4-way image classification set "processed" from GitHub (sreenishan/adaptive-fpga-denoiser); label vocabulary: clean, gaussian noise, salt and pepper noise, speckle noise.

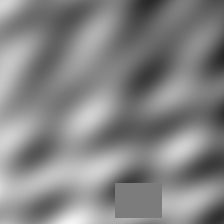
Label: clean

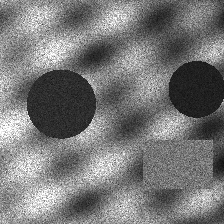
Label: speckle noise

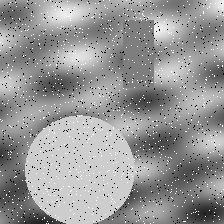
Label: salt and pepper noise

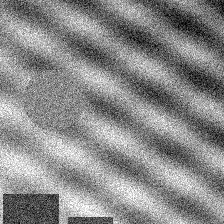
Label: gaussian noise

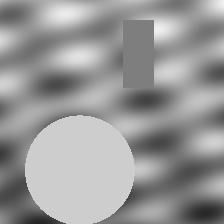
Label: clean

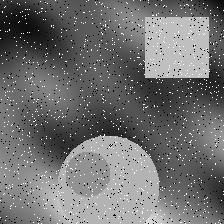
Label: salt and pepper noise
